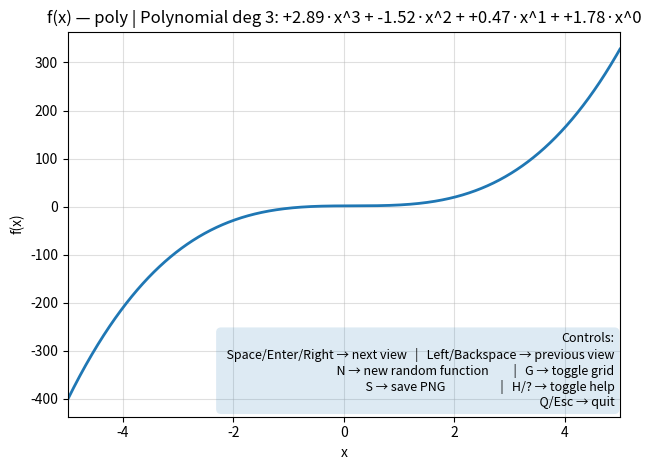

Generate this figure with matplotlib:

#!/usr/bin/env python3
"""
Calc Visualizer: Random functions with derivative stepping

Usage:
  python calc_visualizer.py

Controls (when the plot window is focused):
  Space / Enter / Right Arrow: advance view (f → f' → f'')
  Left Arrow / Backspace: go back (f'' → f' → f)
  N: new random function
  G: toggle grid
  S: save current view as PNG
  H or ?: show/hide help
  Q or Esc: quit

Notes:
  - Functions are randomized from several smooth families (polynomials, trig mixes, exp/log combos).
  - Derivatives are computed symbolically with SymPy and evaluated numerically with NumPy.
  - The domain is chosen to avoid obvious singularities, but not all edge-cases are removed.
    If a function is ill-behaved on the sampled grid, the generator retries a few times.
"""

import random
import math
import time
from dataclasses import dataclass
from typing import Callable, Tuple, Optional, List

import numpy as np
import sympy as sp
import matplotlib
import matplotlib.pyplot as plt

# ========= Random Function Generator =========

x = sp.symbols('x')

@dataclass
class FnSpec:
    expr: sp.Expr
    f: Callable[[np.ndarray], np.ndarray]
    f1: Callable[[np.ndarray], np.ndarray]
    f2: Callable[[np.ndarray], np.ndarray]
    family: str
    desc: str
    domain: Tuple[float, float]


def _lamb(expr: sp.Expr) -> Callable[[np.ndarray], np.ndarray]:
    """Numpy-aware callable for expr(x)."""
    return sp.lambdify(x, expr, 'numpy')


def _finite_mask(arr: np.ndarray) -> np.ndarray:
    return np.isfinite(arr)


def _poly_family() -> Tuple[sp.Expr, str]:
    # Degree 2–5 polynomial with moderate coefficients
    deg = random.randint(2, 5)
    coeffs = [random.uniform(-3.0, 3.0) for _ in range(deg + 1)]
    expr = sum(coeffs[i] * x**i for i in range(deg + 1))
    desc = f"Polynomial deg {deg}: " + " + ".join([f"{coeffs[i]:+.2f}·x^{i}" for i in range(deg, -1, -1)])
    return sp.simplify(expr), desc


def _trig_family() -> Tuple[sp.Expr, str]:
    # a*sin(bx + c) + d*cos(ex + f) with small integers
    a = random.uniform(-3, 3)
    b = random.choice([1, 2, 3, 4])
    c = random.uniform(-math.pi, math.pi)
    d = random.uniform(-3, 3)
    e = random.choice([1, 2, 3, 4])
    f = random.uniform(-math.pi, math.pi)
    expr = a*sp.sin(b*x + c) + d*sp.cos(e*x + f)
    desc = f"Trig mix: {a:.2f}·sin({b}x{c:+.2f}) + {d:.2f}·cos({e}x{f:+.2f})"
    return sp.simplify(expr), desc


def _exp_log_family() -> Tuple[sp.Expr, str]:
    # Smooth combos like e^(ax) * sin(bx) or ln(x+shift) * sin / cos
    choice = random.choice(['exp_sin', 'exp_cos', 'log_sin', 'log_poly'])
    if choice in ('exp_sin', 'exp_cos'):
        a = random.uniform(-1.0, 1.0)
        b = random.choice([1, 2, 3])
        base = sp.exp(a*x)
        trig = sp.sin(b*x) if choice == 'exp_sin' else sp.cos(b*x)
        expr = base * trig
        desc = f"exp({a:.2f}x) * {'sin' if choice=='exp_sin' else 'cos'}({b}x)"
        # domain is all real numbers
        return sp.simplify(expr), desc
    elif choice == 'log_sin':
        # ln(x+shift) * sin(bx); ensure x+shift > 0 on domain by selecting shift and domain later
        b = random.choice([1, 2, 3])
        shift = random.uniform(0.5, 3.0)
        expr = sp.log(x + shift) * sp.sin(b*x)
        desc = f"ln(x+{shift:.2f}) * sin({b}x)"
        return sp.simplify(expr), desc
    else:  # log_poly
        shift = random.uniform(0.5, 3.0)
        k = random.uniform(-2.0, 2.0)
        m = random.choice([1, 2, 3])
        expr = k * sp.log(x + shift) + (x**m) / (m + 1)
        desc = f"{k:.2f}·ln(x+{shift:.2f}) + x^{m}/{m+1}"
        return sp.simplify(expr), desc


def _rational_family() -> Tuple[sp.Expr, str, Tuple[float, float]]:
    # (P(x)) / (Q(x)) with no obvious poles in chosen domain; pick domain after building Q
    deg_p = random.randint(1, 3)
    deg_q = random.randint(1, 2)
    P = sum(random.uniform(-2, 2)*x**i for i in range(deg_p + 1))
    # Keep Q away from zero by adding a positive offset and using small coefficients
    Q = sum(random.uniform(-1, 1)*x**i for i in range(deg_q + 1)) + random.uniform(1.5, 3.0)
    expr = sp.simplify(P / Q)
    desc = f"Rational: P_deg{deg_p}(x) / Q_deg{deg_q}(x)+offset"
    # Domain will be chosen later; return a default wide domain
    return expr, desc, (-5.0, 5.0)


def _choose_domain(expr: sp.Expr) -> Tuple[float, float]:
    # Decide a domain that avoids singularities for log-like terms.
    syms = list(expr.free_symbols)
    if sp.log(x) in sp.preorder_traversal(expr) or any(isinstance(node, sp.log) for node in sp.preorder_traversal(expr)):
        # keep x > lower bound - 10% margin
        # Find minimal shift from patterns ln(x+shift)
        min_shift = 0.5
        for node in sp.preorder_traversal(expr):
            if isinstance(node, sp.log):
                arg = node.args[0]
                try:
                    # Roughly estimate where arg > 0. We choose a right-shifted domain.
                    # If arg is x + c, then x > -c
                    poly = sp.Poly(arg, x)
                    # If linear: ax + b > 0 -> choose a range satisfying it
                    if poly.degree() == 1:
                        a = float(poly.all_coeffs()[0])
                        b = float(poly.all_coeffs()[1])
                        if a > 0:
                            bound = -b / a + 0.5
                            min_shift = max(min_shift, bound)
                        else:
                            # a < 0 -> inequality flips; choose a small bounded left range
                            min_shift = max(min_shift, -10.0)
                except Exception:
                    pass
        return (min_shift, min_shift + 10.0)
    # default
    return (-5.0, 5.0)


def generate_function(max_retries: int = 10) -> FnSpec:
    """
    Try to build a random, numerically well-behaved function with its first two derivatives.
    """
    for _ in range(max_retries):
        family = random.choices(
            population=['poly', 'trig', 'exp_log', 'rational'],
            weights=[0.35, 0.30, 0.25, 0.10],
            k=1
        )[0]

        if family == 'poly':
            expr, desc = _poly_family()
            domain = (-5.0, 5.0)
        elif family == 'trig':
            expr, desc = _trig_family()
            domain = (-2*math.pi, 2*math.pi)
        elif family == 'exp_log':
            expr, desc = _exp_log_family()
            domain = _choose_domain(expr)
        else:
            expr, desc, domain = _rational_family()

        try:
            d1 = sp.diff(expr, x)
            d2 = sp.diff(d1, x)
            f = _lamb(expr)
            f1 = _lamb(d1)
            f2 = _lamb(d2)
        except Exception:
            continue

        # Quick numeric sanity check
        xs = np.linspace(domain[0], domain[1], 800)
        try:
            y = f(xs)
            y1 = f1(xs)
            y2 = f2(xs)
            ok = _finite_mask(y).mean() > 0.95 and _finite_mask(y1).mean() > 0.95 and _finite_mask(y2).mean() > 0.95
            if not ok:
                continue
            # Additional overflow sanity
            if np.nanmax(np.abs(y)) > 1e6 or np.nanmax(np.abs(y1)) > 1e7 or np.nanmax(np.abs(y2)) > 1e8:
                continue
        except Exception:
            continue

        return FnSpec(expr=expr, f=f, f1=f1, f2=f2, family=family, desc=desc, domain=domain)

    # Fallback simple polynomial if all retries fail
    expr = x**3 - 2*x
    d1 = sp.diff(expr, x)
    d2 = sp.diff(d1, x)
    return FnSpec(expr=expr, f=_lamb(expr), f1=_lamb(d1), f2=_lamb(d2),
                  family='fallback', desc='Fallback: x^3 - 2x', domain=(-5.0, 5.0))

# ========= Visualization App =========

class CalcVisualizer:
    def __init__(self):
        self.spec: FnSpec = generate_function()
        self.mode: int = 0  # 0=f, 1=f', 2=f''
        self.grid_on: bool = True
        self.help_on: bool = True
        self.fig, self.ax = plt.subplots()
        self.text_help = None
        self._plot_current()

        self.cid_key = self.fig.canvas.mpl_connect('key_press_event', self.on_key)

    def _title(self) -> str:
        name = {0: "f(x)", 1: "f'(x)", 2: "f''(x)"}[self.mode]
        return f"{name} — {self.spec.family} | {self.spec.desc}"

    def _compute(self, xs: np.ndarray) -> np.ndarray:
        if self.mode == 0:
            return self.spec.f(xs)
        elif self.mode == 1:
            return self.spec.f1(xs)
        else:
            return self.spec.f2(xs)

    def _plot_current(self):
        self.ax.clear()
        a, b = self.spec.domain
        xs = np.linspace(a, b, 1200)
        ys = self._compute(xs)

        # Mask non-finite values
        mask = np.isfinite(ys)
        xs = xs[mask]
        ys = ys[mask]

        self.ax.plot(xs, ys, lw=2)
        self.ax.set_xlim(a, b)
        self.ax.grid(self.grid_on, which='both', alpha=0.4)
        self.ax.set_title(self._title())
        self.ax.set_xlabel("x")
        self.ax.set_ylabel({0: "f(x)", 1: "f'(x)", 2: "f''(x)"}[self.mode])

        if self.help_on:
            self._draw_help()

        self.fig.tight_layout()
        self.fig.canvas.draw_idle()

    def _draw_help(self):
        help_text = (
            "Controls:\n"
            "  Space/Enter/Right → next view   |   Left/Backspace → previous view\n"
            "  N → new random function         |   G → toggle grid\n"
            "  S → save PNG                    |   H/? → toggle help\n"
            "  Q/Esc → quit"
        )
        # Place a semi-transparent box in the corner
        self.text_help = self.ax.text(
            0.99, 0.02, help_text,
            transform=self.ax.transAxes,
            ha='right', va='bottom',
            fontsize=9,
            bbox=dict(boxstyle='round', alpha=0.15, ec='none', pad=0.4)
        )

    def _advance(self, step: int):
        self.mode = (self.mode + step) % 3
        self._plot_current()

    def _new_function(self):
        self.spec = generate_function()
        self.mode = 0
        self._plot_current()

    def on_key(self, event):
        key = (event.key or "").lower()
        if key in (' ', 'enter', 'right'):
            self._advance(1)
        elif key in ('left', 'backspace'):
            self._advance(-1)
        elif key == 'n':
            self._new_function()
        elif key == 'g':
            self.grid_on = not self.grid_on
            self._plot_current()
        elif key in ('h', '?'):
            self.help_on = not self.help_on
            self._plot_current()
        elif key == 's':
            ts = time.strftime("%Y%m%d-%H%M%S")
            name = {0: "f", 1: "f1", 2: "f2"}[self.mode]
            fname = f"calc_view_{name}_{ts}.png"
            self.fig.savefig(fname, dpi=150, bbox_inches='tight')
            print(f"Saved {fname}")
        elif key in ('q', 'escape'):
            plt.close(self.fig)

def main():
    app = CalcVisualizer()
    plt.show()

if __name__ == "__main__":
    main()
